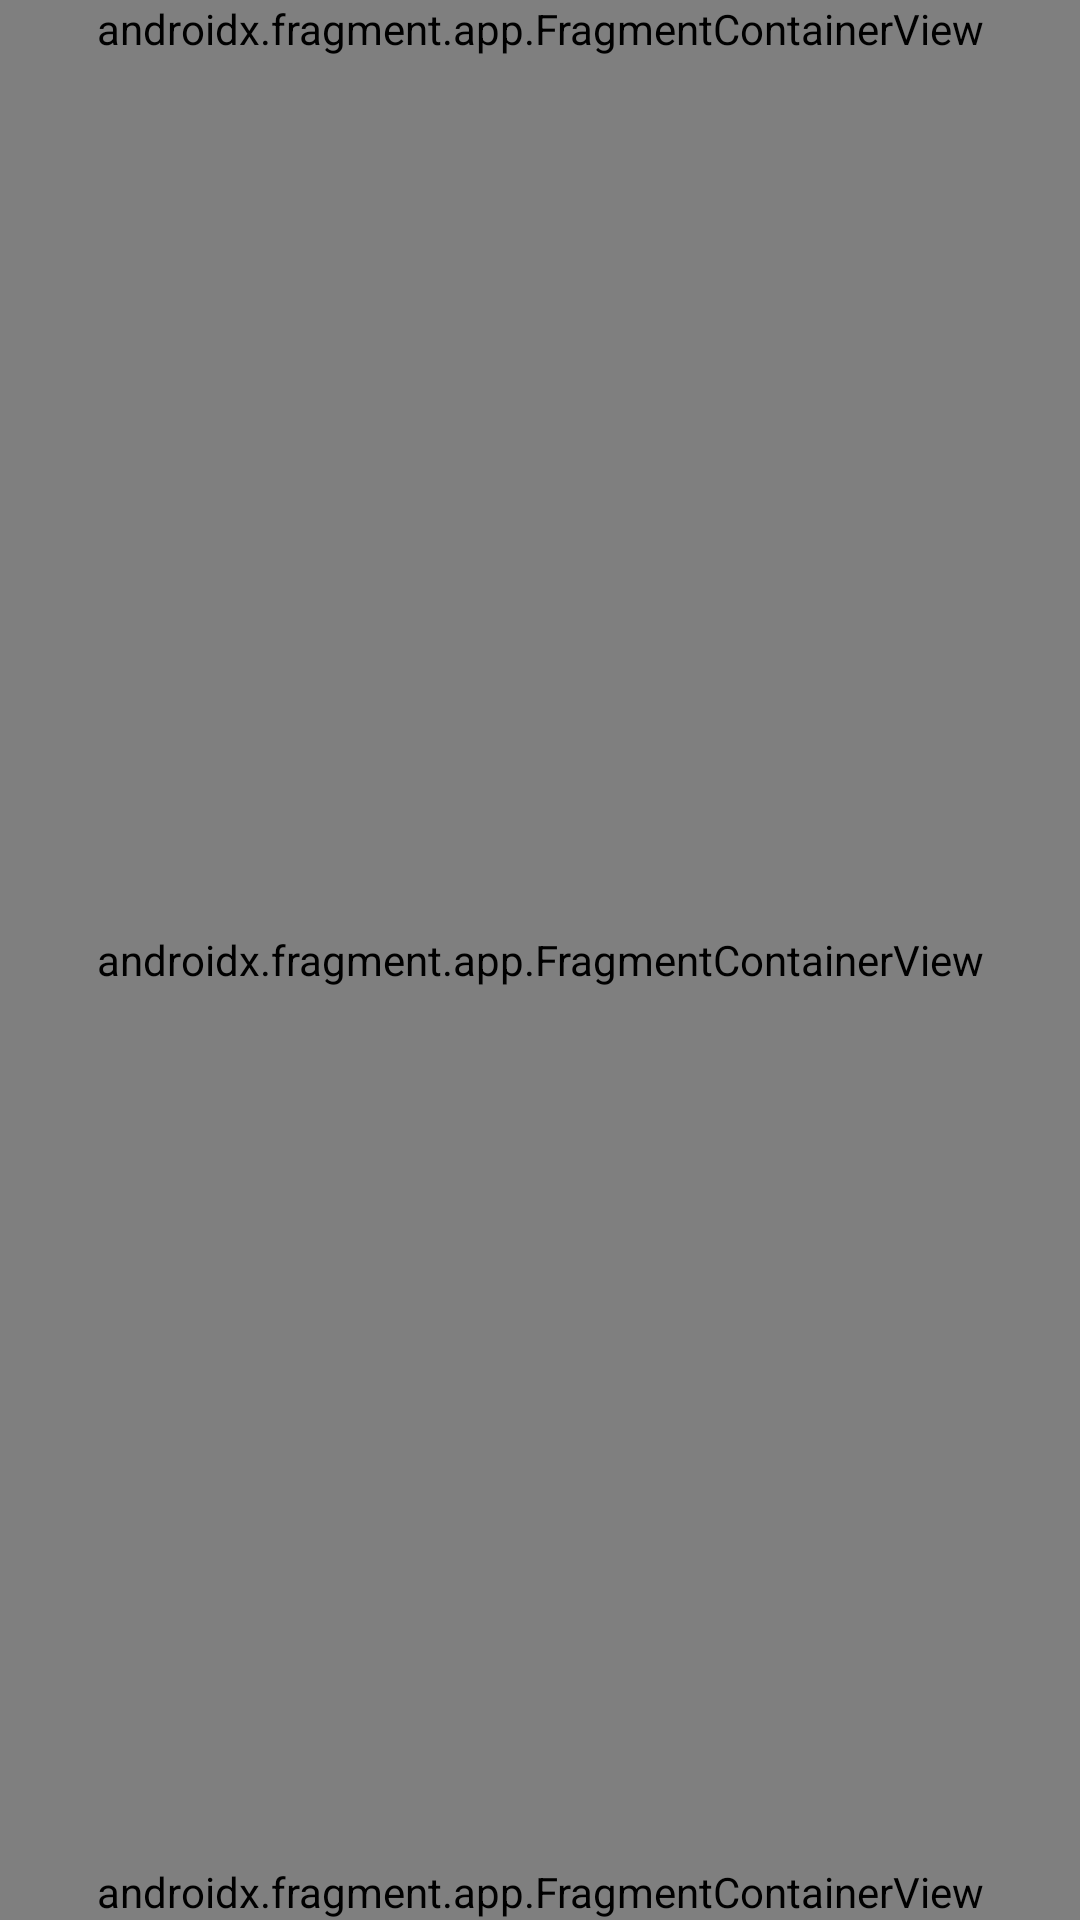

Reconstruct the res/layout file that produces this screen, plus the resources it refers to.
<!-- AndroidManifest.xml: application theme Theme.ModulDosFirebaseCDI -->
<!-- res/layout/component_navigationdrawer.xml -->
<?xml version="1.0" encoding="utf-8"?>
<androidx.drawerlayout.widget.DrawerLayout xmlns:android="http://schemas.android.com/apk/res/android"
    xmlns:tools="http://schemas.android.com/tools"
    xmlns:app="http://schemas.android.com/apk/res-auto"
    android:id="@+id/appDrawer"
    android:layout_width="match_parent"
    android:layout_height="match_parent"
    tools:openDrawer="start"
    >

    <RelativeLayout
        android:layout_width="match_parent"
        android:layout_height="match_parent">

        <androidx.fragment.app.FragmentContainerView
            android:id="@+id/componentToolbarContainer"
            android:name="com.enti.vintitres.cdi.aniolmoratogil.moduldosfirebasecdi.fragments.components.AppToolbar"
            android:layout_width="match_parent"
            android:layout_height="wrap_content"
            android:layout_alignParentTop="true"
            tools:layout="@layout/component_toolbar">
        </androidx.fragment.app.FragmentContainerView>

        <androidx.fragment.app.FragmentContainerView
            android:id="@+id/componentNavhostContainer"
            android:name="com.enti.vintitres.cdi.aniolmoratogil.moduldosfirebasecdi.fragments.components.AppNavHost"
            android:layout_width="match_parent"
            android:layout_height="match_parent"
            tools:layout="@layout/component_navhost"
            android:layout_below="@id/componentToolbarContainer"
            android:layout_above="@id/componentNavigationBottomBarContainer">
        </androidx.fragment.app.FragmentContainerView>

        <androidx.fragment.app.FragmentContainerView
            android:id="@+id/componentNavigationBottomBarContainer"
            android:name="com.enti.vintitres.cdi.aniolmoratogil.moduldosfirebasecdi.fragments.components.AppBottomBar"
            android:layout_width="match_parent"
            android:layout_height="wrap_content"
            android:layout_alignParentBottom="true"
            tools:layout="@layout/component_bottombar">
        </androidx.fragment.app.FragmentContainerView>

        <FrameLayout
            android:id="@+id/reusableDialogsContainer"
            android:layout_width="match_parent"
            android:layout_height="match_parent"
            android:layout_below="@id/componentToolbarContainer"
            android:layout_alignParentBottom="true">
        </FrameLayout>
        
    </RelativeLayout>

    <com.google.android.material.navigation.NavigationView
        android:id="@+id/navigationDrawer"
        android:layout_width="wrap_content"
        android:layout_height="match_parent"
        android:layout_gravity="start"

        app:menu="@menu/navigation_drawer_menu"/>
</androidx.drawerlayout.widget.DrawerLayout>
<!-- res/layout/component_toolbar.xml (included above) -->
<?xml version="1.0" encoding="utf-8"?>
<androidx.coordinatorlayout.widget.CoordinatorLayout xmlns:android="http://schemas.android.com/apk/res/android"
    android:layout_width="match_parent"
    android:layout_height="wrap_content"
    xmlns:app="http://schemas.android.com/apk/res-auto">

    <com.google.android.material.appbar.MaterialToolbar
        android:id="@+id/appToolbar"
        android:layout_width="match_parent"
        android:layout_height="wrap_content"
        app:title="ModulDosFirebaseCDI">
    </com.google.android.material.appbar.MaterialToolbar>

</androidx.coordinatorlayout.widget.CoordinatorLayout>
<!-- res/layout/component_navhost.xml (included above) -->
<?xml version="1.0" encoding="utf-8"?>
<androidx.coordinatorlayout.widget.CoordinatorLayout xmlns:android="http://schemas.android.com/apk/res/android"
    android:layout_width="match_parent"
    android:layout_height="match_parent"
    xmlns:app="http://schemas.android.com/apk/res-auto">

    <fragment
        android:id="@+id/appNavigationHostFragment"
        android:name="androidx.navigation.fragment.NavHostFragment"
        android:layout_width="match_parent"
        android:layout_height="match_parent"
        app:defaultNavHost="true"
        app:navGraph="@navigation/bottom_bar_navigation">
    </fragment>

</androidx.coordinatorlayout.widget.CoordinatorLayout>
<!-- res/layout/component_bottombar.xml (included above) -->
<?xml version="1.0" encoding="utf-8"?>
<androidx.coordinatorlayout.widget.CoordinatorLayout xmlns:android="http://schemas.android.com/apk/res/android"
    android:layout_width="match_parent"
    android:layout_height="wrap_content"
    xmlns:app="http://schemas.android.com/apk/res-auto">

    <com.google.android.material.bottomnavigation.BottomNavigationView
        android:id="@+id/appNavigationBottomBar"
        android:layout_width="match_parent"
        android:layout_height="wrap_content"
        app:menu="@menu/navigation_bottombar_menu"
        app:labelVisibilityMode="unlabeled"
        app:itemIconSize="@dimen/bottom_bar_icons">
    </com.google.android.material.bottomnavigation.BottomNavigationView>

</androidx.coordinatorlayout.widget.CoordinatorLayout>
<!-- resources referenced by this layout -->
<resources>
  <dimen name="bottom_bar_icons">@dimen/huge</dimen>
  <style name="Theme.ModulDosFirebaseCDI" parent="Theme.MaterialComponents.DayNight.DarkActionBar">
          
          <item name="colorPrimary">@color/purple_500</item>
          <item name="colorPrimaryVariant">@color/purple_700</item>
          <item name="colorOnPrimary">@color/white</item>
          
          <item name="colorSecondary">@color/teal_200</item>
          <item name="colorSecondaryVariant">@color/teal_700</item>
          <item name="colorOnSecondary">@color/black</item>
          
          <item name="android:statusBarColor">?attr/colorPrimaryVariant</item>
          
      </style>
  <dimen name="huge">48dp</dimen>
  
  //MarginValues
  <color name="purple_500">#FF6200EE</color>
  <color name="purple_700">#FF3700B3</color>
  <color name="white">#FFFFFFFF</color>
  <color name="teal_200">#FF03DAC5</color>
  <color name="teal_700">#FF018786</color>
  
  
  //BaseColors
  <color name="black">#FF000000</color>
</resources>
